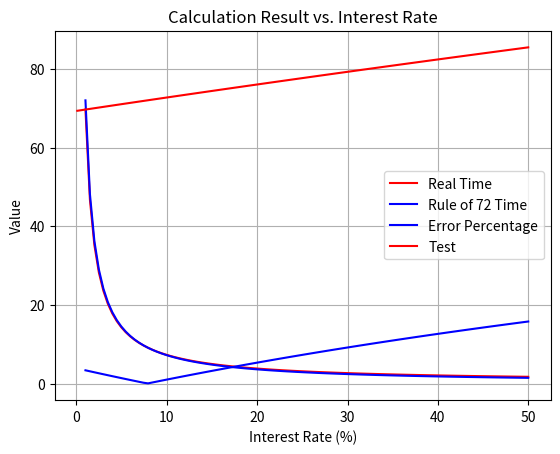

The matplotlib source for this figure:
# 아이슈타인의 72의 법칙을 수치적으로 증명
import math
import matplotlib.pyplot as plt
import numpy as np

def caltime_real(rate):
    y = math.log(2) / math.log(1 + rate / 100)
    return y

def caltime_72r(rate):
    y = 72 / rate
    return y

def calculate_error(real_values, rule72_values):
    errors = [abs(real - rule72) / real * 100 for real, rule72 in zip(real_values, rule72_values)]
    return errors

def calvalue(rate):
    y = math.log(2) / math.log(1 + rate / 100) * rate
    return y

if __name__ == '__main__':
    rates = np.linspace(1, 50, 100)  # 0.1부터 10까지 이자율 범위로 100개의 값을 생성
    real_times = [caltime_real(rate) for rate in rates]  # 실제 시간 계산
    rule72_times = [caltime_72r(rate) for rate in rates]  # 72의 법칙 시간 계산
    errors = calculate_error(real_times, rule72_times)  # 오차율 계산

    # 실제시간과 72의 법칙 그래프 비교
    plt.plot(rates, real_times, 'r', label='Real Time')  # 실제 시간 그래프 (빨간색)
    plt.plot(rates, rule72_times, 'b', label='Rule of 72 Time')  # 72의 법칙 시간 그래프 (파란색)
    plt.xlabel('Interest Rate (%)')  # x축 레이블 설정
    plt.ylabel('Elapsed Time (years)')  # y축 레이블 설정
    plt.title('Elapsed Time vs. Interest Rate')  # 그래프 제목 설정
    plt.legend()  # 범례 표시
    plt.grid(True)  # 그리드 표시
    plt.show()  # 그래프 출력

    # 오차율 그래프
    plt.plot(rates, errors, 'b', label='Error Percentage')  # 오차율 그래프 (파란색)
    plt.xlabel('Interest Rate (%)')  # x축 레이블 설정
    plt.ylabel('Error Percentage (%)')  # y축 레이블 설정
    plt.title('Error Percentage vs. Interest Rate')  # 그래프 제목 설정
    plt.legend()  # 범례 표시
    plt.grid(True)  # 그리드 표시
    plt.show()  # 그래프 출력

    # 72 대신 정확한 값을 찾기위한 그래프
    rates = np.linspace(0.1, 50, 100)  # 0.1부터 10까지 이자율 범위로 100개의 값을 생성
    values = [calvalue(rate) for rate in rates]  # 함수를 이용해 값을 계산

    plt.plot(rates, values, 'r', label='Test')  # 계산값 그래프 (빨간색)
    plt.xlabel('Interest Rate (%)')  # x축 레이블 설정
    plt.ylabel('Value')  # y축 레이블 설정
    plt.title('Calculation Result vs. Interest Rate')  # 그래프 제목 설정
    plt.legend()  # 범례 표시
    plt.grid(True)  # 그리드 표시
    plt.show()  # 그래프 출력